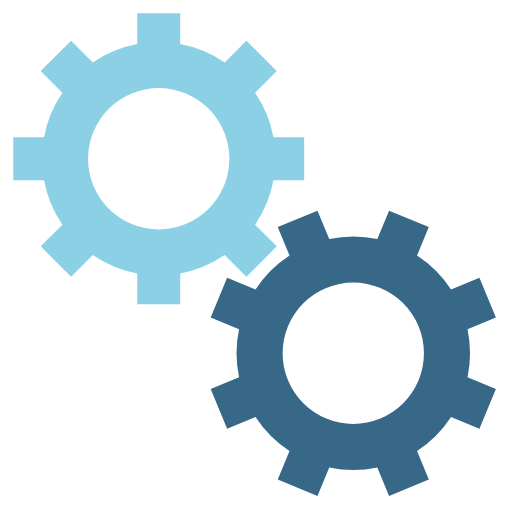
t = 0.00 s
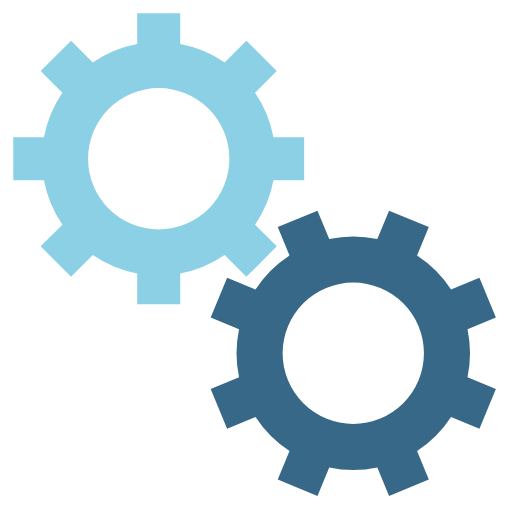
t = 1.03 s
t = 2.05 s: frame unchanged from t = 0.00 s, image omitted
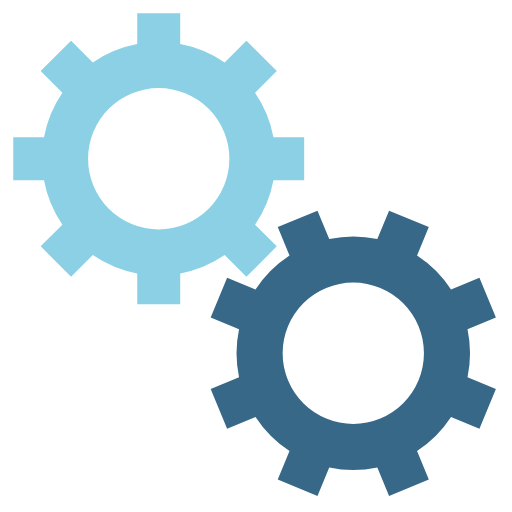
t = 3.08 s

The animated SVG that drew these frames (rendered in a browser with its animation timeline set to each time). Animation: 2 SMIL elements (animateTransform=2); one cycle of 4.10 s, repeats indefinitely.

<svg class="lds-gears" width="200px"  height="200px"  xmlns="http://www.w3.org/2000/svg" xmlns:xlink="http://www.w3.org/1999/xlink" viewBox="0 0 100 100" preserveAspectRatio="xMidYMid" style="background: none;"><g transform="translate(50 50)"> <g transform="translate(-19 -19) scale(0.6)"> <g transform="rotate(108.293)">
<animateTransform attributeName="transform" type="rotate" values="0;360" keyTimes="0;1" dur="4.1s" begin="0s" repeatCount="indefinite"></animateTransform><path d="M37.3496987939662 -7 L47.3496987939662 -7 L47.3496987939662 7 L37.3496987939662 7 A38 38 0 0 1 31.359972760794346 21.46047782418268 L31.359972760794346 21.46047782418268 L38.431040572659825 28.531545636048154 L28.531545636048154 38.431040572659825 L21.46047782418268 31.359972760794346 A38 38 0 0 1 7.0000000000000036 37.3496987939662 L7.0000000000000036 37.3496987939662 L7.000000000000004 47.3496987939662 L-6.999999999999999 47.3496987939662 L-7 37.3496987939662 A38 38 0 0 1 -21.46047782418268 31.35997276079435 L-21.46047782418268 31.35997276079435 L-28.531545636048154 38.431040572659825 L-38.43104057265982 28.531545636048158 L-31.359972760794346 21.460477824182682 A38 38 0 0 1 -37.3496987939662 7.000000000000007 L-37.3496987939662 7.000000000000007 L-47.3496987939662 7.000000000000008 L-47.3496987939662 -6.9999999999999964 L-37.3496987939662 -6.999999999999997 A38 38 0 0 1 -31.35997276079435 -21.460477824182675 L-31.35997276079435 -21.460477824182675 L-38.431040572659825 -28.531545636048147 L-28.53154563604818 -38.4310405726598 L-21.4604778241827 -31.35997276079433 A38 38 0 0 1 -6.999999999999992 -37.3496987939662 L-6.999999999999992 -37.3496987939662 L-6.999999999999994 -47.3496987939662 L6.999999999999977 -47.3496987939662 L6.999999999999979 -37.3496987939662 A38 38 0 0 1 21.460477824182686 -31.359972760794342 L21.460477824182686 -31.359972760794342 L28.531545636048158 -38.43104057265982 L38.4310405726598 -28.53154563604818 L31.35997276079433 -21.4604778241827 A38 38 0 0 1 37.3496987939662 -6.999999999999995 M0 -23A23 23 0 1 0 0 23 A23 23 0 1 0 0 -23" fill="#8cd0e5"></path></g></g> <g transform="translate(19 19) scale(0.6)"> <g transform="rotate(229.207)">
<animateTransform attributeName="transform" type="rotate" values="360;0" keyTimes="0;1" dur="4.1s" begin="-0.25625s" repeatCount="indefinite"></animateTransform><path d="M37.3496987939662 -7 L47.3496987939662 -7 L47.3496987939662 7 L37.3496987939662 7 A38 38 0 0 1 31.359972760794346 21.46047782418268 L31.359972760794346 21.46047782418268 L38.431040572659825 28.531545636048154 L28.531545636048154 38.431040572659825 L21.46047782418268 31.359972760794346 A38 38 0 0 1 7.0000000000000036 37.3496987939662 L7.0000000000000036 37.3496987939662 L7.000000000000004 47.3496987939662 L-6.999999999999999 47.3496987939662 L-7 37.3496987939662 A38 38 0 0 1 -21.46047782418268 31.35997276079435 L-21.46047782418268 31.35997276079435 L-28.531545636048154 38.431040572659825 L-38.43104057265982 28.531545636048158 L-31.359972760794346 21.460477824182682 A38 38 0 0 1 -37.3496987939662 7.000000000000007 L-37.3496987939662 7.000000000000007 L-47.3496987939662 7.000000000000008 L-47.3496987939662 -6.9999999999999964 L-37.3496987939662 -6.999999999999997 A38 38 0 0 1 -31.35997276079435 -21.460477824182675 L-31.35997276079435 -21.460477824182675 L-38.431040572659825 -28.531545636048147 L-28.53154563604818 -38.4310405726598 L-21.4604778241827 -31.35997276079433 A38 38 0 0 1 -6.999999999999992 -37.3496987939662 L-6.999999999999992 -37.3496987939662 L-6.999999999999994 -47.3496987939662 L6.999999999999977 -47.3496987939662 L6.999999999999979 -37.3496987939662 A38 38 0 0 1 21.460477824182686 -31.359972760794342 L21.460477824182686 -31.359972760794342 L28.531545636048158 -38.43104057265982 L38.4310405726598 -28.53154563604818 L31.35997276079433 -21.4604778241827 A38 38 0 0 1 37.3496987939662 -6.999999999999995 M0 -23A23 23 0 1 0 0 23 A23 23 0 1 0 0 -23" fill="#376888"></path></g></g></g></svg>
